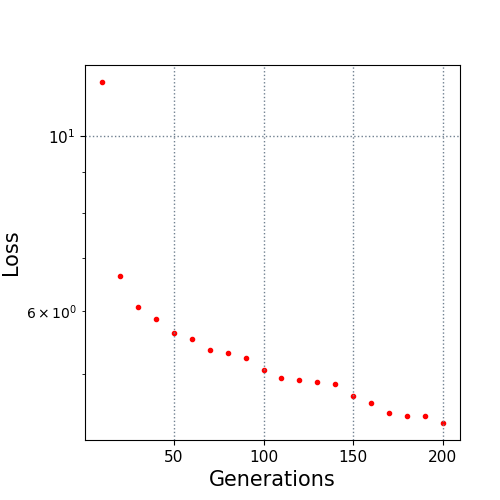

The file beside this chart, header and first rows:
10.0, 11.720981
20.0, 6.651
30.0, 6.069
40.0, 5.862
50.0, 5.632
60.0, 5.53
70.0, 5.358
80.0, 5.313
90.0, 5.228
100.0, 5.054
110.0, 4.933
120.0, 4.904
130.0, 4.884
140.0, 4.855
150.0, 4.677
160.0, 4.593
170.0, 4.453
180.0, 4.418
190.0, 4.411
200.0, 4.327
